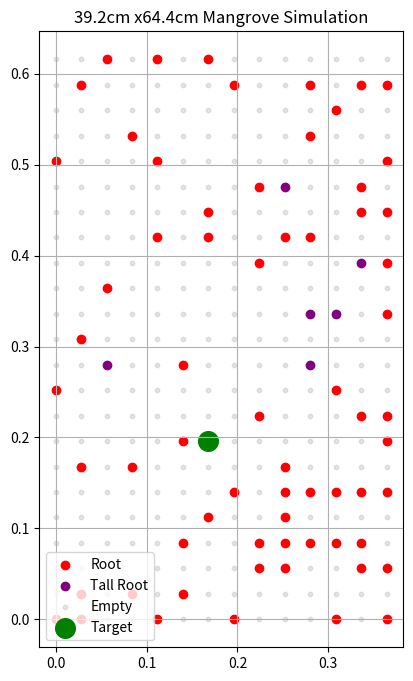

This figure's Python source:
import matplotlib.pyplot as plt
import random

# Grid Dimensions
n = 14
m = 23

# Node Spacing
d = 28 / 1000 #m

# Root Densities
rho_root = 100 #roots / m^2

P_root = rho_root * n * m * (d**2)
print(P_root)
P_rootTall = P_root * 0.1

# Number of targets
N = 2


def generate_grid(n, m, d, P_root, P_rootTall, N):
    red_points = []
    purple_points = []
    empty_points = []
    target_points = []
    all_coords =[]

    for i in range(n):
        for j in range(m):
            x = i * d
            y = j * d
            all_coords.append((x, y))

    # Place N amount of targets randomly
    for i in range(N):   
        target_points = random.choice(all_coords)
        all_coords.remove(target_points)

    # Randomly place roots
    for (x,y) in all_coords:
            roll = random.uniform(0, 100)
            if roll < P_rootTall:
                purple_points.append((x, y))
            elif roll < P_root:
                red_points.append((x, y))
            else:
                empty_points.append((x, y))

    # Plotting
    plt.figure(figsize=(8, 8))
    if red_points:
        rx, ry = zip(*red_points)
        plt.scatter(rx, ry, color='red', label='Root')
    if purple_points:
        px, py = zip(*purple_points)
        plt.scatter(px, py, color='purple', label='Tall Root')
    if empty_points:
        ex, ey = zip(*empty_points)
        plt.scatter(ex, ey, color='gray', alpha=0.2, label='Empty', s=10)
    if target_points:
        plt.scatter(*target_points, color='green', s=200, label='Target')
    plt.gca().set_aspect('equal', adjustable='box')
    plt.legend()
    plt.title(f"{round(n*(d*100),3)}cm x{round(m* (d*100),3)}cm Mangrove Simulation")
    plt.grid(True)
    plt.show()

generate_grid(n, m, d, P_root, P_rootTall,N)
